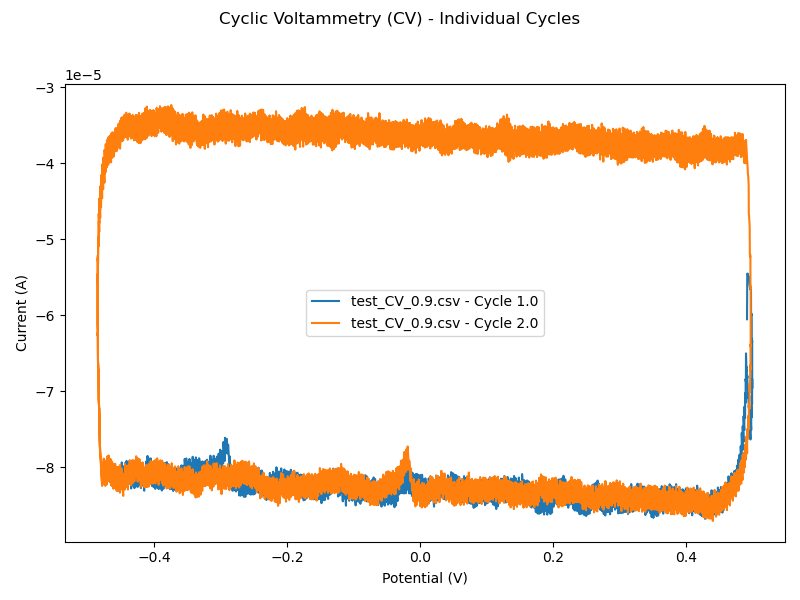

Values plotted in this chart, from the file beside it:
Time (s), Potential (V), Current (A), Cycle, Exp, Applied potential (V)
0.0, 0.491, -6.0530990594998e-05, 1.0, 1.0, 0.5
0.00036, 0.4914, -5.4562300647376105e-05, 1.0, 1.0, 0.4997
0.00072, 0.4917, -5.4589483625022694e-05, 1.0, 1.0, 0.4994
0.00108, 0.492, -5.451866672956385e-05, 1.0, 1.0, 0.499
0.00144, 0.4923, -5.457696533994749e-05, 1.0, 1.0, 0.4987
0.0018, 0.4926, -5.478798630065285e-05, 1.0, 1.0, 0.4984
0.00216, 0.4929, -5.4986488976283e-05, 1.0, 1.0, 0.4981
0.00252, 0.4932, -5.488241004059091e-05, 1.0, 1.0, 0.4977
0.00288, 0.4935, -5.495930963661522e-05, 1.0, 1.0, 0.4974
0.00324, 0.4938, -5.49482210772112e-05, 1.0, 1.0, 0.4971
0.0036, 0.494, -5.5359174439217895e-05, 1.0, 1.0, 0.4968
0.00396, 0.4943, -5.555088500841521e-05, 1.0, 1.0, 0.4964
0.00432, 0.4946, -5.558271732297726e-05, 1.0, 1.0, 0.4961
0.00468, 0.4948, -5.601727752946317e-05, 1.0, 1.0, 0.4958
0.00504, 0.4951, -5.612600580207072e-05, 1.0, 1.0, 0.4955
0.0054, 0.4953, -5.629768565995619e-05, 1.0, 1.0, 0.4951
0.00576, 0.4956, -5.651228275382891e-05, 1.0, 1.0, 0.4948
0.00612, 0.4958, -5.638388392981142e-05, 1.0, 1.0, 0.4945
0.00648, 0.4961, -5.6587035942357033e-05, 1.0, 1.0, 0.4942
0.00684, 0.4963, -5.6541612138971686e-05, 1.0, 1.0, 0.4938
0.0072, 0.4965, -5.659991074935533e-05, 1.0, 1.0, 0.4935
0.00756, 0.4967, -5.651120955008082e-05, 1.0, 1.0, 0.4932
0.00792, 0.497, -5.658166992361657e-05, 1.0, 1.0, 0.4929
0.00828, 0.4971, -6.0076759837102145e-05, 1.0, 1.0, 0.4925
0.00864, 0.4973, -5.9873964346479625e-05, 1.0, 1.0, 0.4922
0.009, 0.4975, -5.975879685138352e-05, 1.0, 1.0, 0.4919
0.00936, 0.4976, -5.998913184157573e-05, 1.0, 1.0, 0.4916
0.00972, 0.4978, -5.991902798996307e-05, 1.0, 1.0, 0.4912
0.01008, 0.4979, -6.0061021940782666e-05, 1.0, 1.0, 0.4909
0.01044, 0.498, -6.021446097292937e-05, 1.0, 1.0, 0.4906
0.0108, 0.4981, -6.352714262902737e-05, 1.0, 1.0, 0.4903
0.01116, 0.4982, -6.344738358166069e-05, 1.0, 1.0, 0.49
0.01152, 0.4983, -6.318378291325644e-05, 1.0, 1.0, 0.4896
0.01188, 0.4984, -6.344666326185688e-05, 1.0, 1.0, 0.4893
0.01224, 0.4985, -6.318449595710263e-05, 1.0, 1.0, 0.489
0.0126, 0.4986, -6.359545659506693e-05, 1.0, 1.0, 0.4887
0.01296, 0.4987, -6.336762453429401e-05, 1.0, 1.0, 0.4883
0.01332, 0.4987, -6.335295620374382e-05, 1.0, 1.0, 0.488
0.01368, 0.4988, -6.705906707793474e-05, 1.0, 1.0, 0.4877
0.01404, 0.4988, -6.69478322379291e-05, 1.0, 1.0, 0.4874
0.0144, 0.4988, -6.677329656668007e-05, 1.0, 1.0, 0.487
0.01476, 0.4988, -6.703725375700742e-05, 1.0, 1.0, 0.4867
0.01512, 0.4989, -6.662379018962383e-05, 1.0, 1.0, 0.4864
0.01548, 0.4989, -6.651398871326819e-05, 1.0, 1.0, 0.4861
0.01584, 0.4989, -6.630296411458403e-05, 1.0, 1.0, 0.4857
0.0162, 0.4989, -6.957666482776403e-05, 1.0, 1.0, 0.4854
0.01656, 0.4988, -6.96331771905534e-05, 1.0, 1.0, 0.4851
0.01692, 0.4988, -6.945541827008128e-05, 1.0, 1.0, 0.4848
0.01728, 0.4988, -6.884380854899064e-05, 1.0, 1.0, 0.4844
0.01764, 0.4987, -6.86953790136613e-05, 1.0, 1.0, 0.4841
0.018, 0.4987, -6.858701090095565e-05, 1.0, 1.0, 0.4838
0.01836, 0.4987, -6.839422712801024e-05, 1.0, 1.0, 0.4835
0.01872, 0.4986, -7.170440221671015e-05, 1.0, 1.0, 0.4831
0.01908, 0.4985, -7.152699981816113e-05, 1.0, 1.0, 0.4828
0.01944, 0.4985, -7.12619730620645e-05, 1.0, 1.0, 0.4825
0.0198, 0.4984, -7.13002445991151e-05, 1.0, 1.0, 0.4822
0.02016, 0.4983, -7.084601384121925e-05, 1.0, 1.0, 0.4818
0.02052, 0.4983, -7.081775402184576e-05, 1.0, 1.0, 0.4815
0.02088, 0.4982, -7.06832724972628e-05, 1.0, 1.0, 0.4812
0.02124, 0.4981, -7.064357487251982e-05, 1.0, 1.0, 0.4809
... 12,284 more rows
